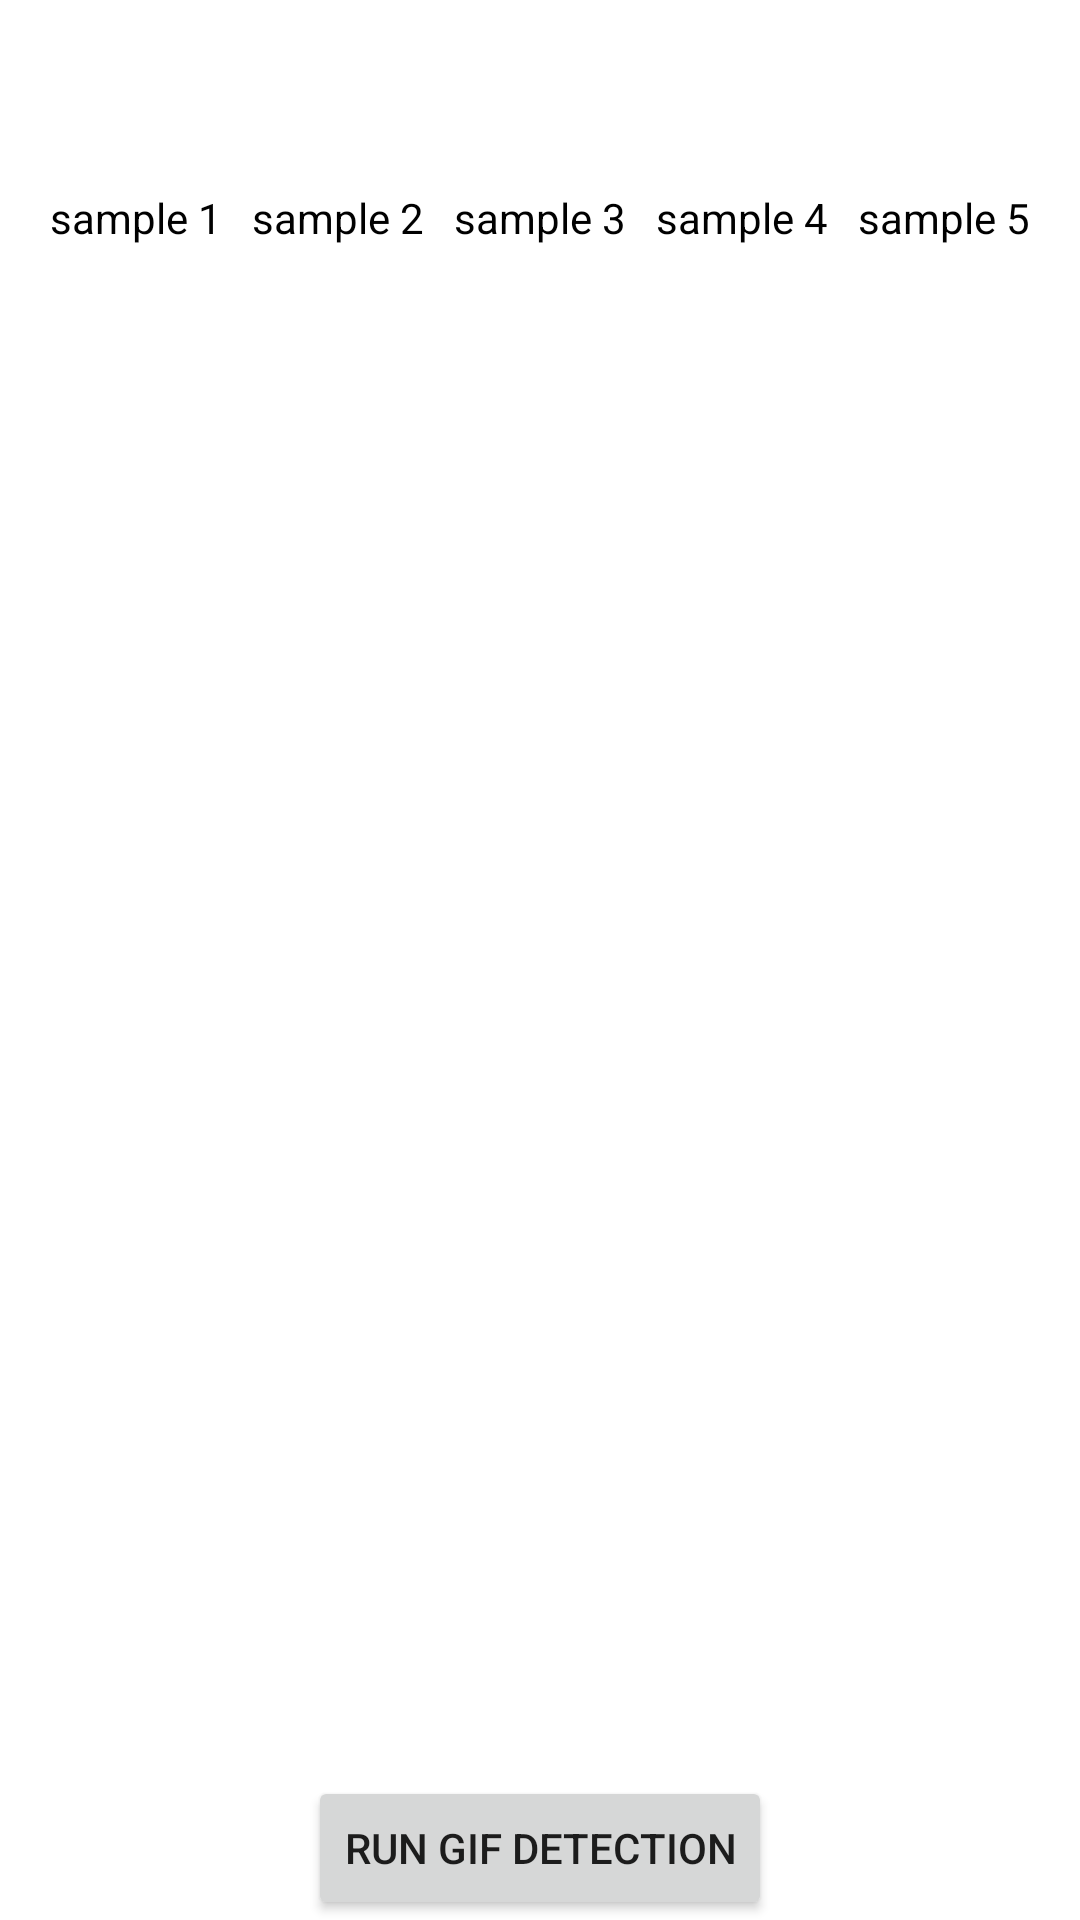

Here is an Android app screen rendered from its layout file. Give the layout XML and the strings, colors and styles it references.
<!-- AndroidManifest.xml: application theme Theme.Imagerecognitionjava -->
<!-- res/layout/activity_giif.xml -->
<?xml version="1.0" encoding="utf-8"?>
<RelativeLayout xmlns:android="http://schemas.android.com/apk/res/android"
    xmlns:tools="http://schemas.android.com/tools"
    android:layout_width="match_parent"
    android:layout_height="match_parent"
    tools:context=".VideoActivity">

    <ImageView
        android:id="@+id/gifView"
        android:layout_width="match_parent"
        android:layout_height="wrap_content"
        android:layout_marginTop="16dp"
        android:layout_marginStart="16dp"
        android:layout_marginEnd="16dp"/>


    <TextView
        android:id="@+id/results"
        android:layout_width="match_parent"
        android:layout_height="wrap_content"
        android:layout_below="@id/gifView"
        android:layout_marginStart="16dp"
        android:layout_marginEnd="16dp"
        android:textSize="20sp"
        android:textColor="@android:color/holo_green_dark"/>

    <LinearLayout
        android:id="@+id/samplesContainer"
        android:layout_width="match_parent"
        android:layout_height="wrap_content"
        android:orientation="horizontal"
        android:layout_below="@id/results"
        android:layout_marginTop="20dp"
        android:layout_marginStart="16dp"
        android:layout_marginEnd="16dp"
        android:gravity="center">

        <TextView
            android:id="@+id/sample1"
            android:layout_width="wrap_content"
            android:layout_height="wrap_content"
            android:clickable="true"
            android:focusable="true"
            android:textColor="@color/black"
            android:text="sample 1" />

        <TextView
            android:id="@+id/sample2"
            android:layout_width="wrap_content"
            android:layout_height="wrap_content"
            android:layout_marginStart="10dp"
            android:clickable="true"
            android:focusable="true"
            android:textColor="@color/black"
            android:text="sample 2" />

        <TextView
            android:id="@+id/sample3"
            android:layout_width="wrap_content"
            android:layout_height="wrap_content"
            android:layout_marginStart="10dp"
            android:clickable="true"
            android:focusable="true"
            android:textColor="@color/black"
            android:text="sample 3" />

        <TextView
            android:id="@+id/sample4"
            android:layout_width="wrap_content"
            android:layout_height="wrap_content"
            android:layout_marginStart="10dp"
            android:clickable="true"
            android:focusable="true"
            android:textColor="@color/black"
            android:text="sample 4" />

        <TextView
            android:id="@+id/sample5"
            android:layout_width="wrap_content"
            android:layout_height="wrap_content"
            android:layout_marginStart="10dp"
            android:clickable="true"
            android:focusable="true"
            android:textColor="@color/black"
            android:text="sample 5" />

    </LinearLayout>

    <Button
        android:id="@+id/runBtn"
        android:layout_width="wrap_content"
        android:layout_height="wrap_content"
        android:layout_alignParentBottom="true"
        android:layout_centerHorizontal="true"
        android:layout_marginStart="16dp"
        android:layout_marginEnd="16dp"
        android:text="Run GIF detection"/>

</RelativeLayout>
<!-- resources referenced by this layout -->
<resources>
  <style name="Theme.Imagerecognitionjava" parent="Theme.MaterialComponents.DayNight.DarkActionBar">
          
          <item name="colorPrimary">@color/purple_500</item>
          <item name="colorPrimaryVariant">@color/purple_700</item>
          <item name="colorOnPrimary">@color/white</item>
          
          <item name="colorSecondary">@color/teal_200</item>
          <item name="colorSecondaryVariant">@color/teal_700</item>
          <item name="colorOnSecondary">@color/black</item>
          
          <item name="android:statusBarColor" tools:targetApi="l">?attr/colorPrimaryVariant</item>
          
      </style>
  <!-- not gathered from this repository: default colours our renderer supplied (Android Studio template values) -->
  <color name="purple_500">#FF6200EE</color>
  <color name="purple_700">#FF3700B3</color>
  <color name="teal_200">#FF03DAC5</color>
  <color name="teal_700">#FF018786</color>
  <color name="black">#FF000000</color>
  <color name="white">#FFFFFFFF</color>
</resources>
